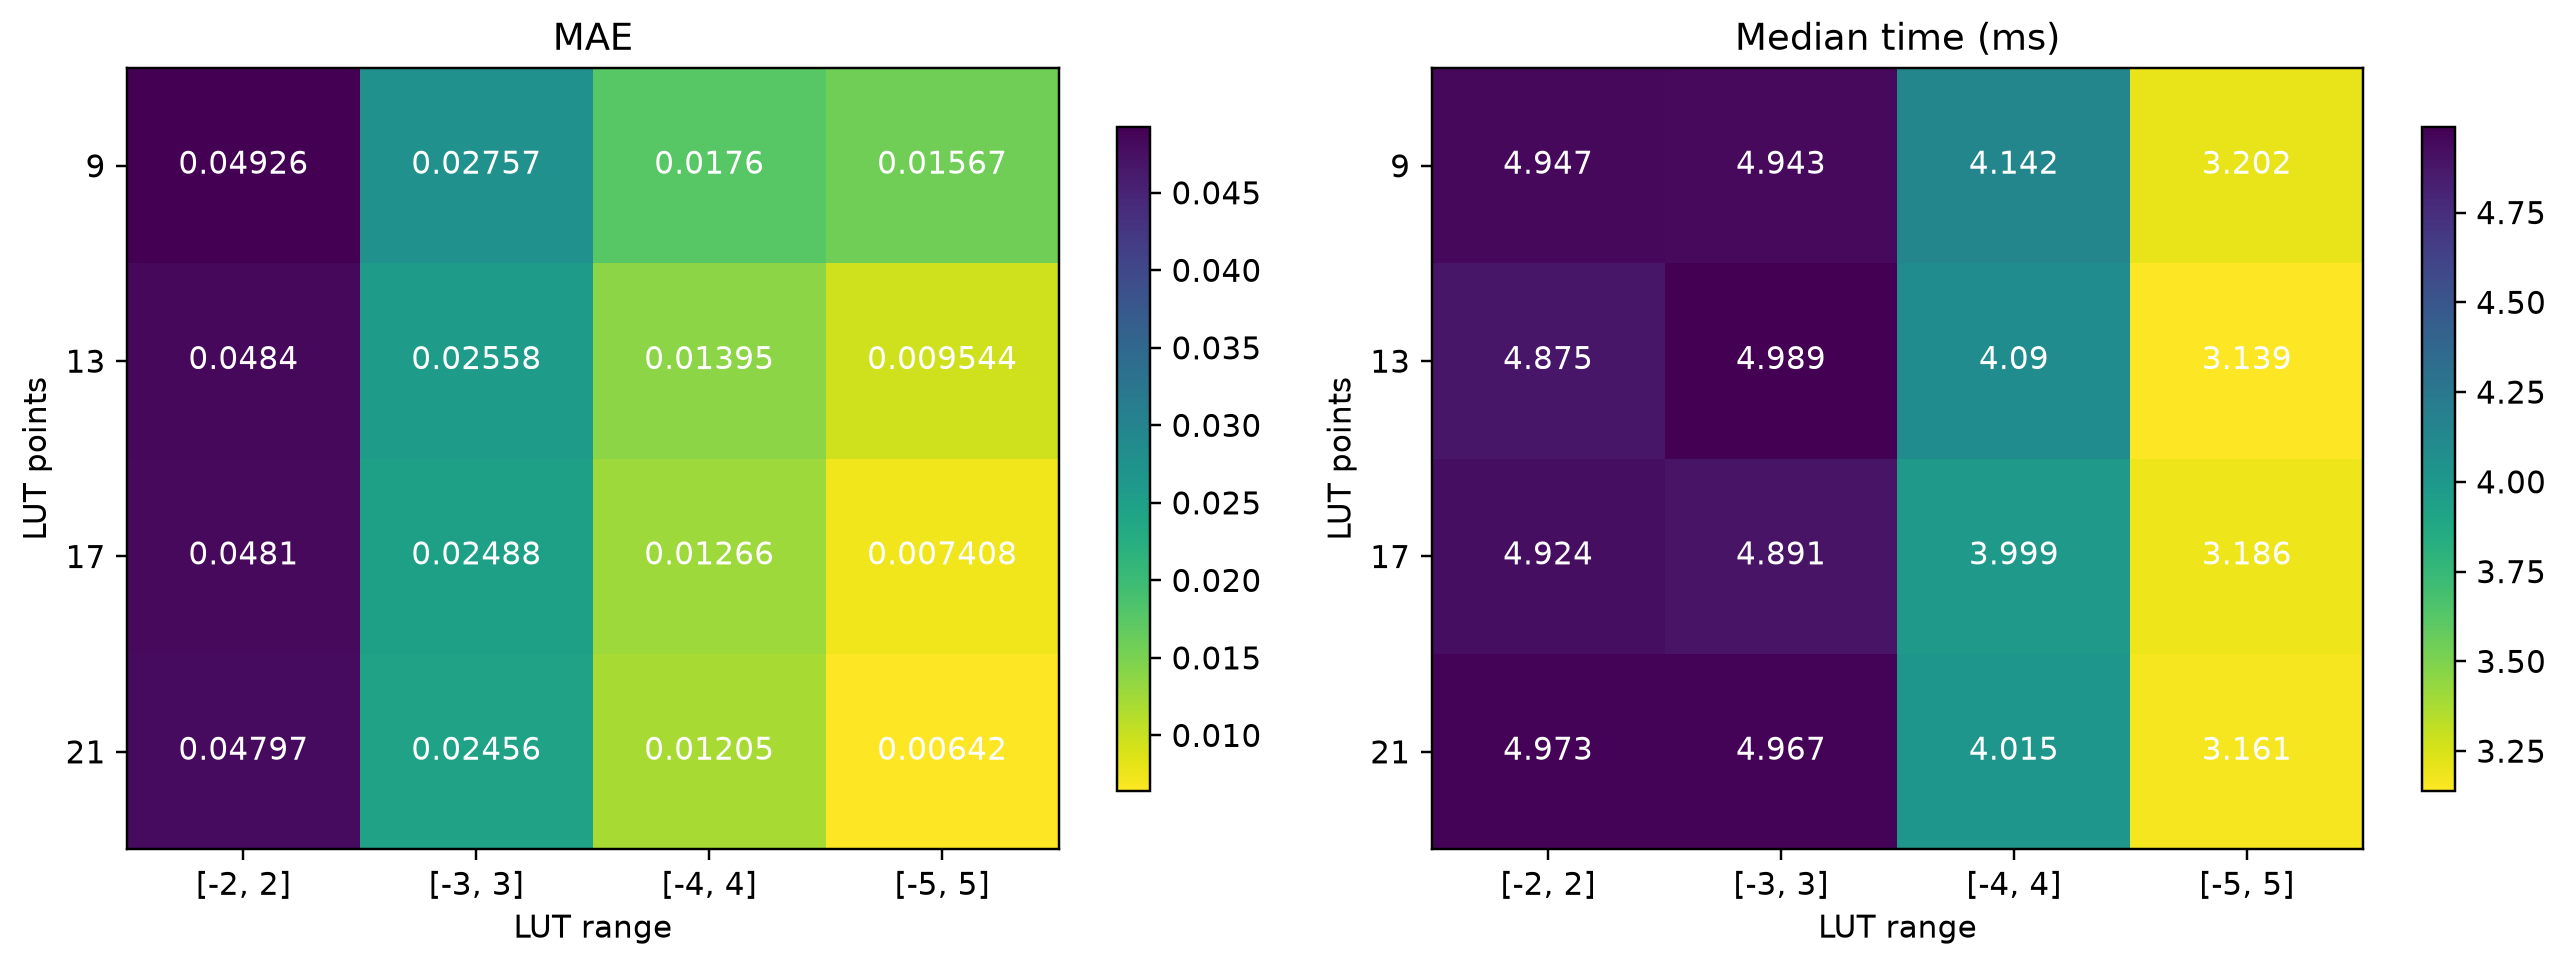

The data file committed next to this chart (first rows):
points, minimum, maximum, mae, rmse, max_absolute_error, median_ms, best_ms, ns_per_element, million_elements_per_second, checksum
9, -2, 2, 0.04926, 0.08029, 0.2384, 4.947, 4.699, 4.947, 202.2, 34.63
9, -3, 3, 0.02757, 0.04356, 0.1423, 4.943, 4.749, 4.943, 202.3, 34.3
9, -4, 4, 0.0176, 0.02538, 0.07194, 4.142, 3.717, 4.142, 241.5, 34.12
9, -5, 5, 0.01567, 0.02503, 0.07902, 3.202, 2.962, 3.202, 312.3, 34.07
13, -2, 2, 0.0484, 0.08022, 0.2384, 4.875, 4.589, 4.875, 205.1, 34.62
13, -3, 3, 0.02558, 0.0429, 0.1423, 4.989, 4.806, 4.989, 200.4, 34.23
13, -4, 4, 0.01395, 0.02155, 0.07194, 4.09, 3.87, 4.09, 244.5, 34.04
13, -5, 5, 0.009544, 0.01396, 0.03935, 3.139, 3.052, 3.139, 318.5, 33.95
17, -2, 2, 0.0481, 0.08021, 0.2384, 4.924, 4.619, 4.924, 203.1, 34.61
17, -3, 3, 0.02488, 0.04278, 0.1423, 4.891, 4.651, 4.891, 204.5, 34.22
17, -4, 4, 0.01266, 0.02083, 0.07194, 3.999, 3.779, 3.999, 250.1, 33.99
17, -5, 5, 0.007408, 0.01097, 0.03346, 3.186, 3.018, 3.186, 313.9, 33.89
21, -2, 2, 0.04797, 0.08021, 0.2384, 4.973, 4.688, 4.973, 201.1, 34.61
21, -3, 3, 0.02456, 0.04275, 0.1423, 4.967, 4.586, 4.967, 201.3, 34.21
21, -4, 4, 0.01205, 0.02063, 0.07194, 4.015, 3.728, 4.015, 249.1, 33.98
21, -5, 5, 0.00642, 0.009994, 0.03346, 3.161, 2.933, 3.161, 316.3, 33.87
